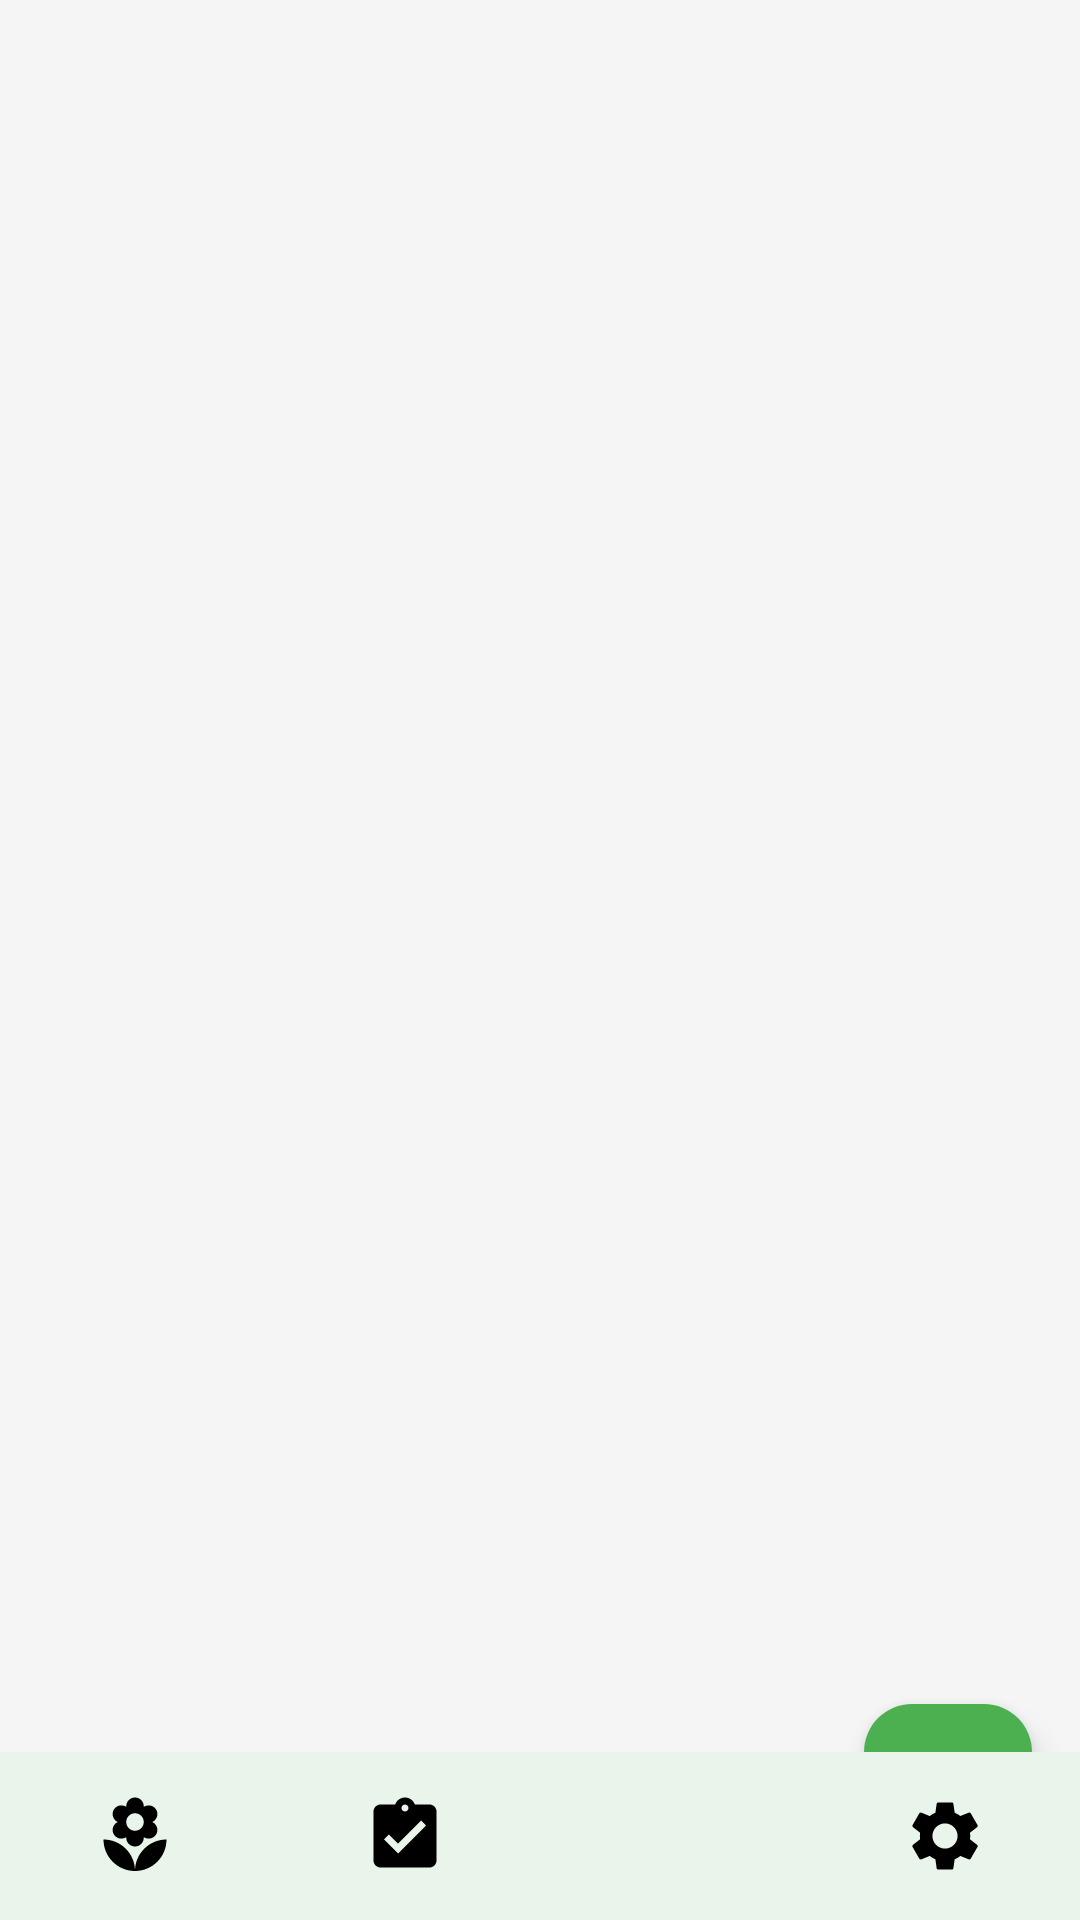

This screen was rendered from an Android layout file. Write that file and the resources it references.
<!-- AndroidManifest.xml: application theme Theme.HabitBloom -->
<!-- res/layout/activity_main.xml -->
<?xml version="1.0" encoding="utf-8"?>
<androidx.coordinatorlayout.widget.CoordinatorLayout xmlns:android="http://schemas.android.com/apk/res/android"
    xmlns:app="http://schemas.android.com/apk/res-auto"
    android:id="@+id/coordinator_layout"
    android:layout_width="match_parent"
    android:layout_height="match_parent"
    android:fitsSystemWindows="true">

    <FrameLayout
        android:id="@+id/fragment_container"
        android:layout_width="match_parent"
        android:layout_height="match_parent"
        android:layout_marginBottom="56dp" />

    <com.google.android.material.floatingactionbutton.FloatingActionButton
        android:id="@+id/fab_add_habit"
        android:layout_width="wrap_content"
        android:layout_height="wrap_content"
        android:layout_gravity="bottom|end"
        android:layout_margin="16dp"
        android:layout_marginBottom="72dp"
        android:contentDescription="@string/add_habit"
        android:src="@drawable/ic_add"
        app:backgroundTint="@color/primary"
        app:tint="@color/text_on_primary" />

    <com.google.android.material.bottomnavigation.BottomNavigationView
        android:id="@+id/bottom_navigation"
        android:layout_width="match_parent"
        android:layout_height="56dp"
        android:layout_gravity="bottom"
        android:background="@color/surface"
        app:elevation="8dp"
        app:itemIconTint="@drawable/bottom_nav_color_selector"
        app:itemIconSize="28dp"
        app:labelVisibilityMode="unlabeled"
        app:menu="@menu/bottom_navigation_menu" />

</androidx.coordinatorlayout.widget.CoordinatorLayout>
<!-- resources referenced by this layout -->
<resources>
  <color name="primary">#4CAF50</color>
  <color name="surface">#FFFFFF</color>
  <color name="text_on_primary">#FFFFFF</color>
  <!-- drawable ic_add (drawable) -->
  <?xml version="1.0" encoding="utf-8"?>
  <vector xmlns:android="http://schemas.android.com/apk/res/android"
      android:width="24dp"
      android:height="24dp"
      android:viewportWidth="24"
      android:viewportHeight="24">
      <path
          android:fillColor="@color/text_on_primary"
          android:pathData="M19,13h-6v6h-2v-6H5v-2h6V5h2v6h6v2z"/>
  </vector>
  <string name="add_habit">添加习惯</string>
  <style name="Theme.HabitBloom" parent="Theme.Material3.Light.NoActionBar">
          
          <item name="colorPrimary">@color/primary</item>
          <item name="colorPrimaryDark">@color/primary_dark</item>
          <item name="colorPrimaryVariant">@color/primary_variant</item>
          <item name="colorOnPrimary">@color/text_on_primary</item>
          
          
          <item name="colorSecondary">@color/accent</item>
          <item name="colorSecondaryVariant">@color/accent_dark</item>
          <item name="colorOnSecondary">@color/text_on_primary</item>
          
          
          <item name="android:colorBackground">@color/background</item>
          <item name="colorSurface">@color/surface</item>
          <item name="colorOnSurface">@color/text_primary</item>
          
          
          <item name="android:statusBarColor">@color/primary_dark</item>
          <item name="android:windowLightStatusBar">false</item>
          
          
          <item name="android:navigationBarColor">@color/surface</item>
          
          
          <item name="android:windowBackground">@color/background</item>
      </style>
  <color name="primary_dark">#388E3C</color>
  <color name="primary_variant">#2E7D32</color>
  <color name="accent">#FF9800</color>
  <color name="accent_dark">#F57C00</color>
  <color name="background">#F5F5F5</color>
  <color name="text_primary">#212121</color>
</resources>
